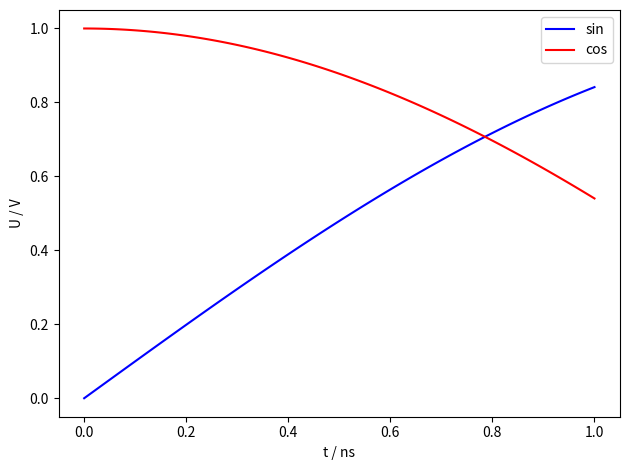

Generate this figure with matplotlib:
import matplotlib.pyplot as plt
import numpy as np

x = np.linspace(0, 1, 100)
plt.plot(x, np.sin(x), 'b', label='sin')
plt.plot(x, np.cos(x), 'r', label='cos')

plt.xlabel('t / ns')
plt.ylabel('U / V')

plt.legend()

plt.tight_layout()
plt.savefig('test.pdf')
